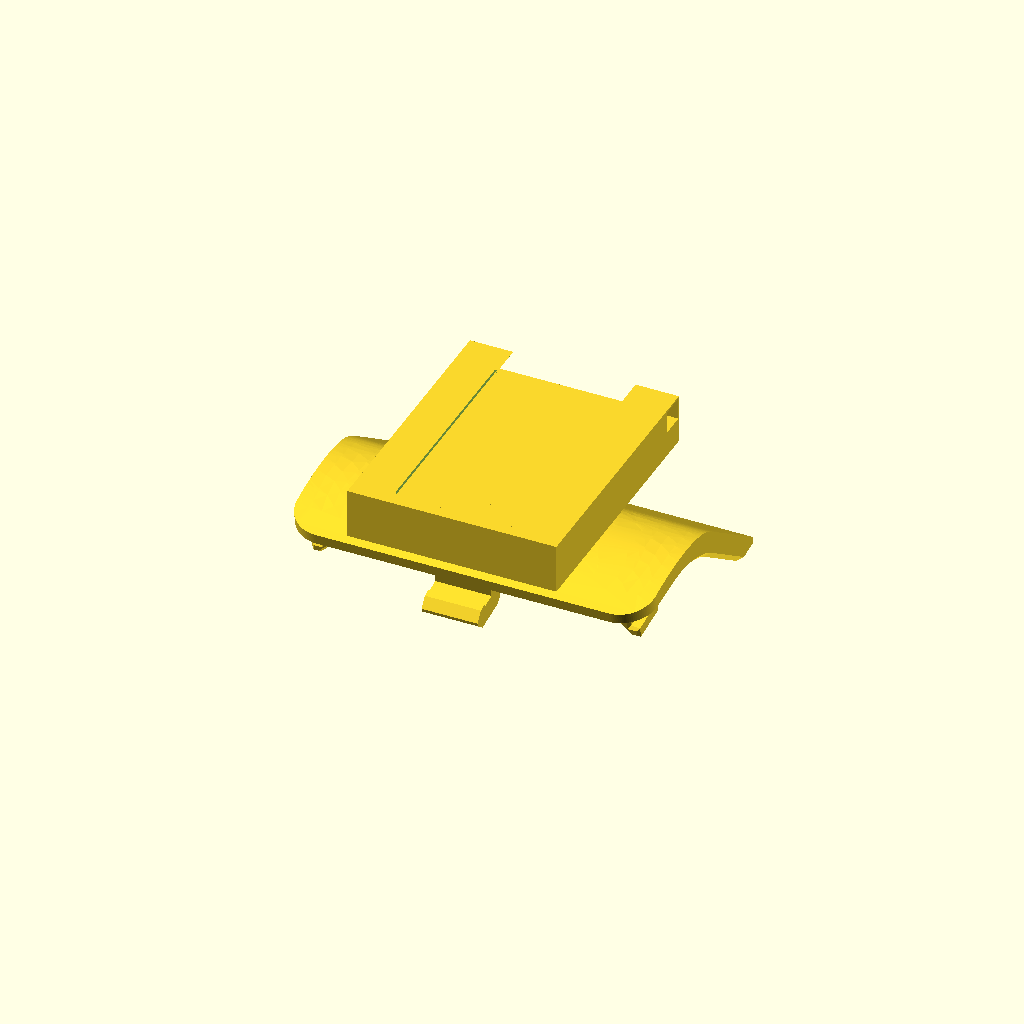
Cell 1 — every parameter at its default value.
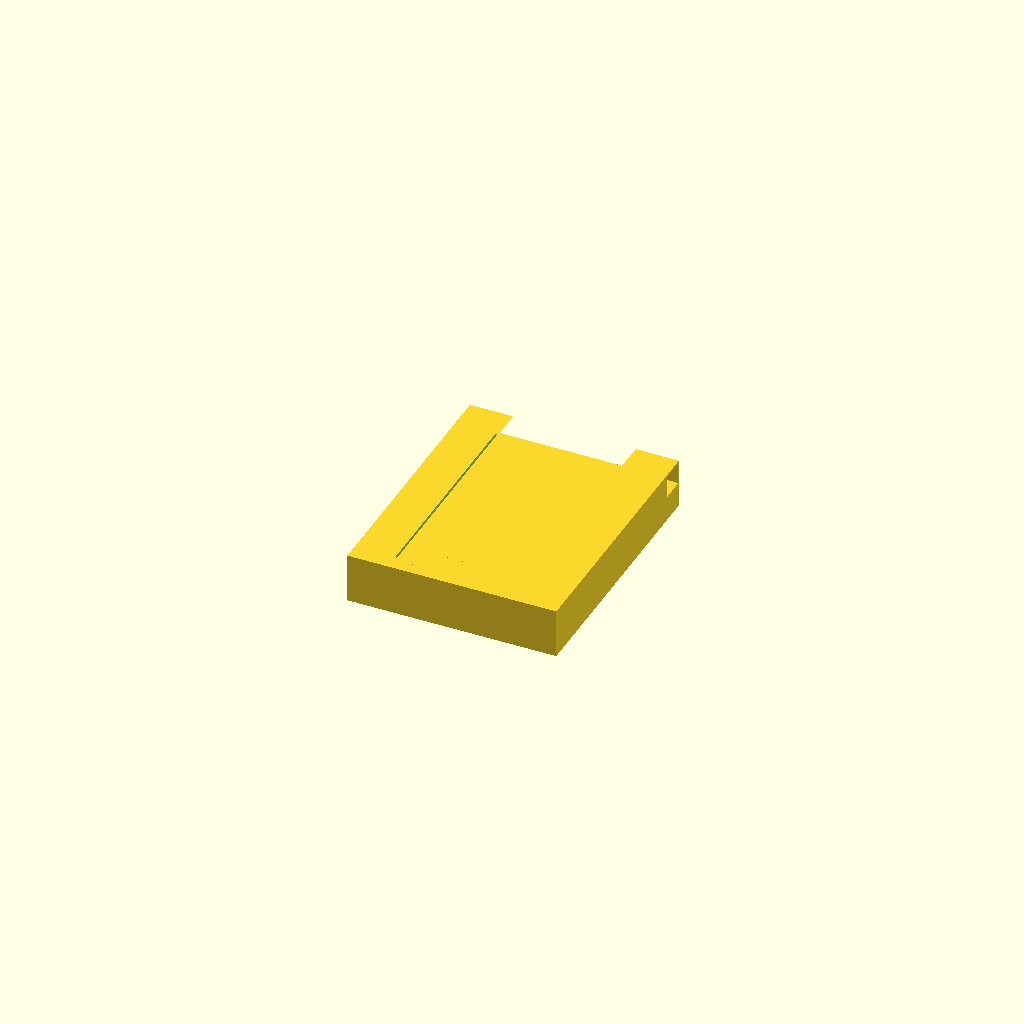
Cell 2: show = "receiver" (everything else at default).
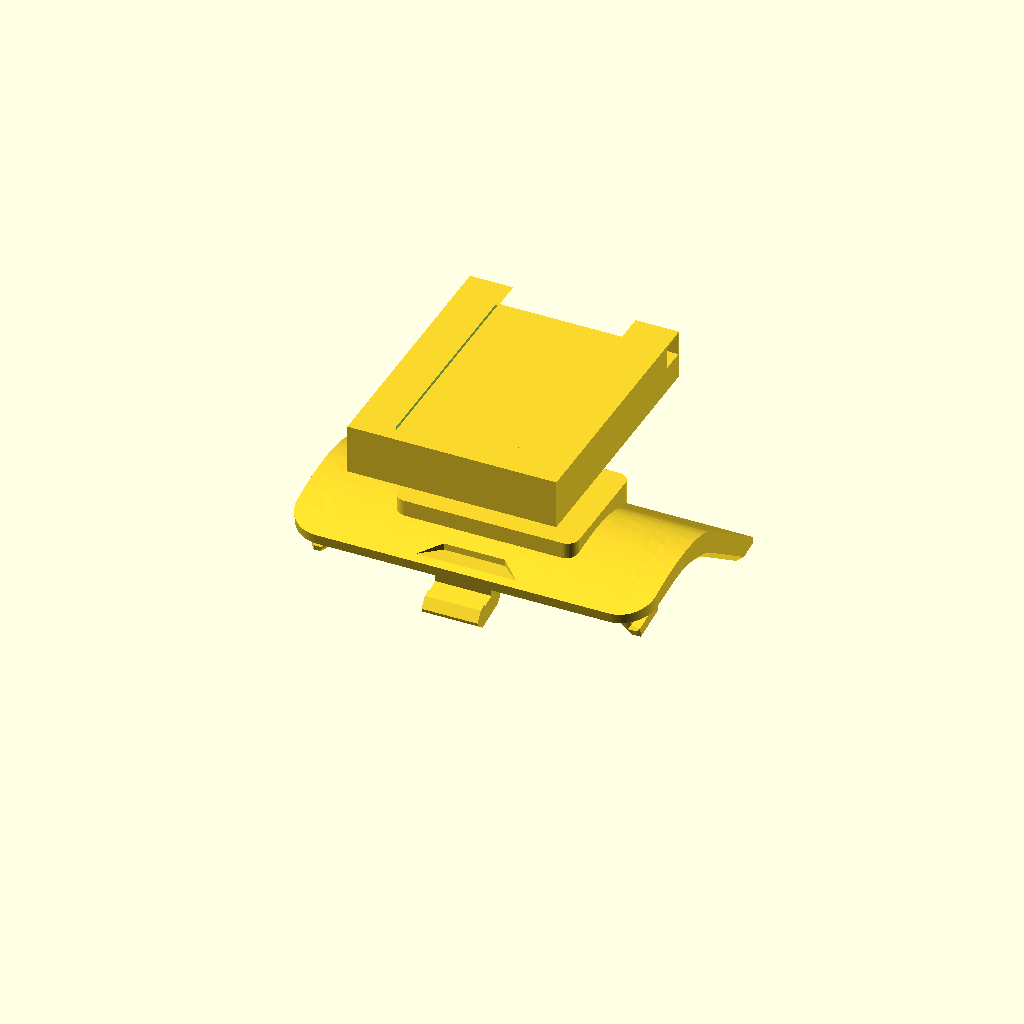
Cell 3 — receiver_height set to 14, the other parameters unchanged.
All cells are drawn from one camera (rotation 55°, 0°, 25°, orthographic, colour scheme Cornfield), so only the parameter changes between them.
OpenSCAD source file source/Vader5Pro_V23.scad:
// Units: mm. Source imports are the unmodified V22 meshes in ../originals.
// Box 2 and key stay identical to the supplied G7 V22 parts.
show = "mount"; // [mount,receiver,usb_down,usb_up,exploded]
receiver_height = 7;
box_height = 13.10; // V22 12.92 + 0.18: 0.25 mm box-floor/lip clearance
side_relief = 0.20; // additional clearance on each female dovetail flank
$fn = 48;

module cover() { import("../originals/Vader5Pro_Original_V2_Cover.stl", convexity=10); }
module box2() { import("../originals/G7_V22_Reversible_Box2.stl", convexity=10); }
module key() { import("../originals/G7_V22_Lock_Key.stl", convexity=10); }

module receiver() {
  union() {
    difference() {
        import("../originals/G7_V22_Universal_Receiver.stl", convexity=10);
        // Enlarge internal dovetail; preserve stop, roof and key slot.
        // Rotate extrusion +90 about X: local Z extrusion points toward -Y.
        translate([0,13.3,0]) rotate([90,0,0]) linear_extrude(height=24.7)
            polygon([[-7.58-side_relief,2.40], [7.58+side_relief,2.40],
                     [5.80182+side_relief,4.85], [5.80182+side_relief,7],
                     [-5.80182-side_relief,7], [-5.80182-side_relief,4.85]]);
    }
    // A bearing bed supports the unchanged male rail at the new seating height.
    // Without this bed, the box could drop onto the original key detent.
    translate([-7.35,-11.4,2.20]) cube([14.7,24.6,0.45]);
    // Bring the closed stop within 0.25 mm of the seated rail end.
    // V22 left 2.55 mm here, allowing unnecessary fore/aft movement.
    translate([-7.35,-11.4,2.20]) cube([14.7,2.30,2.65]);
  }
}
module bridge() {
    translate([0,0,5]) linear_extrude(height=2.35)
        offset(r=1.15) square([15.5,9.7],center=true);
}
module mount() { union() { cover(); bridge(); translate([0,0,receiver_height]) receiver(); } }
module placed_box(up=false) {
    if (up) translate([-1,-1.85,box_height]) rotate([0,0,180]) box2();
    else translate([1,3.75,box_height]) box2();
}
module placed_key() { translate([0,0,receiver_height]) key(); }

if (show == "mount") mount();
if (show == "receiver") receiver();
if (show == "usb_down") { mount(); placed_box(); placed_key(); }
if (show == "usb_up") { mount(); placed_box(true); placed_key(); }
if (show == "exploded") {
    mount(); translate([0,0,14]) placed_box(); translate([12,0,0]) placed_key();
}
Customizer parameters (derived from the source; name, type, default, range or options):
show: string, default "mount", options "mount", "receiver", "usb_down", "usb_up", "exploded"
receiver_height: number, default 7
box_height: number, default 13.1
side_relief: number, default 0.2
